Run: headless pygame with SDL's dummy video driver; simulated clock (each Clock.tick advances the game by its frame time, no real sleeping); random seed 0; keys injected as events and as key.get_pressed() state; no mouse input.
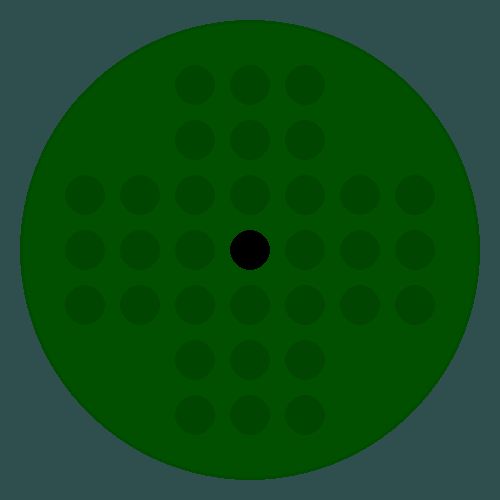
Frame 1 of 4 · flips 1–60 · no input
Frame 2 of 4 · flips 61–180 · tapped SPACE, RETURN · held RIGHT (→), D · screen unchanged from frame 1, image omitted
Frame 3 of 4 · flips 181–300 · held DOWN (↓), S · screen unchanged from frame 2, image omitted
Frame 4 of 4 · flips 301–420 · held LEFT (←), A, UP (↑), W · screen unchanged from frame 3, image omitted

The pygame program that drew these frames:

import pygame

pygame.init()

#Diaply Parameters
dim = 500
centre = int(dim/2)

#Board Parameters
board_radius = 230
marble_radius = 20
padding = 15
central_distance = 2 * marble_radius + padding

#Colours
board_colour = (0, 80, 0)
board_border = (0,75,0)
background = (47, 79, 79)
marb_colour = (0, 70, 0)
empty_colour = black = (0,0,0)
white = (255, 255, 255)
blue = (53, 115, 255)
red = (200, 0, 0)
green = (0, 200, 0)
bright_red = (255, 0, 0)
bright_green = (0, 255, 0)
yellow = (255, 255, 0)

win=pygame.display.set_mode((dim,dim))
pygame.display.set_caption("Marble Game")

# Game Board
m=0
e=1
f=8

Gbrd = [[f,f,m,m,m,f,f],
        [f,f,m,m,m,f,f],
        [m,m,m,m,m,m,m],
        [m,m,m,e,m,m,m],
        [m,m,m,m,m,m,m],
        [f,f,m,m,m,f,f],
        [f,f,m,m,m,f,f]]

def board():

    win.fill(background)
    pygame.draw.circle(win,board_colour,(centre,centre),board_radius)
    pygame.draw.circle(win,board_border,(centre,centre),board_radius,3)

    for i in range(0,7):
        for j in range(0,7):
            if Gbrd[i][j] == m :
                marb_y = centre + (i-3) * central_distance
                marb_x = centre + (j-3) * central_distance
                pygame.draw.circle(win,marb_colour,(marb_x,marb_y),marble_radius)
            elif Gbrd[i][j] == e :
                marb_y = centre + (i-3) * central_distance
                marb_x = centre + (j-3) * central_distance
                pygame.draw.circle(win,empty_colour,(marb_x,marb_y),marble_radius)

while True:
    pygame.time.delay(100)
    board()
    pygame.display.update()
